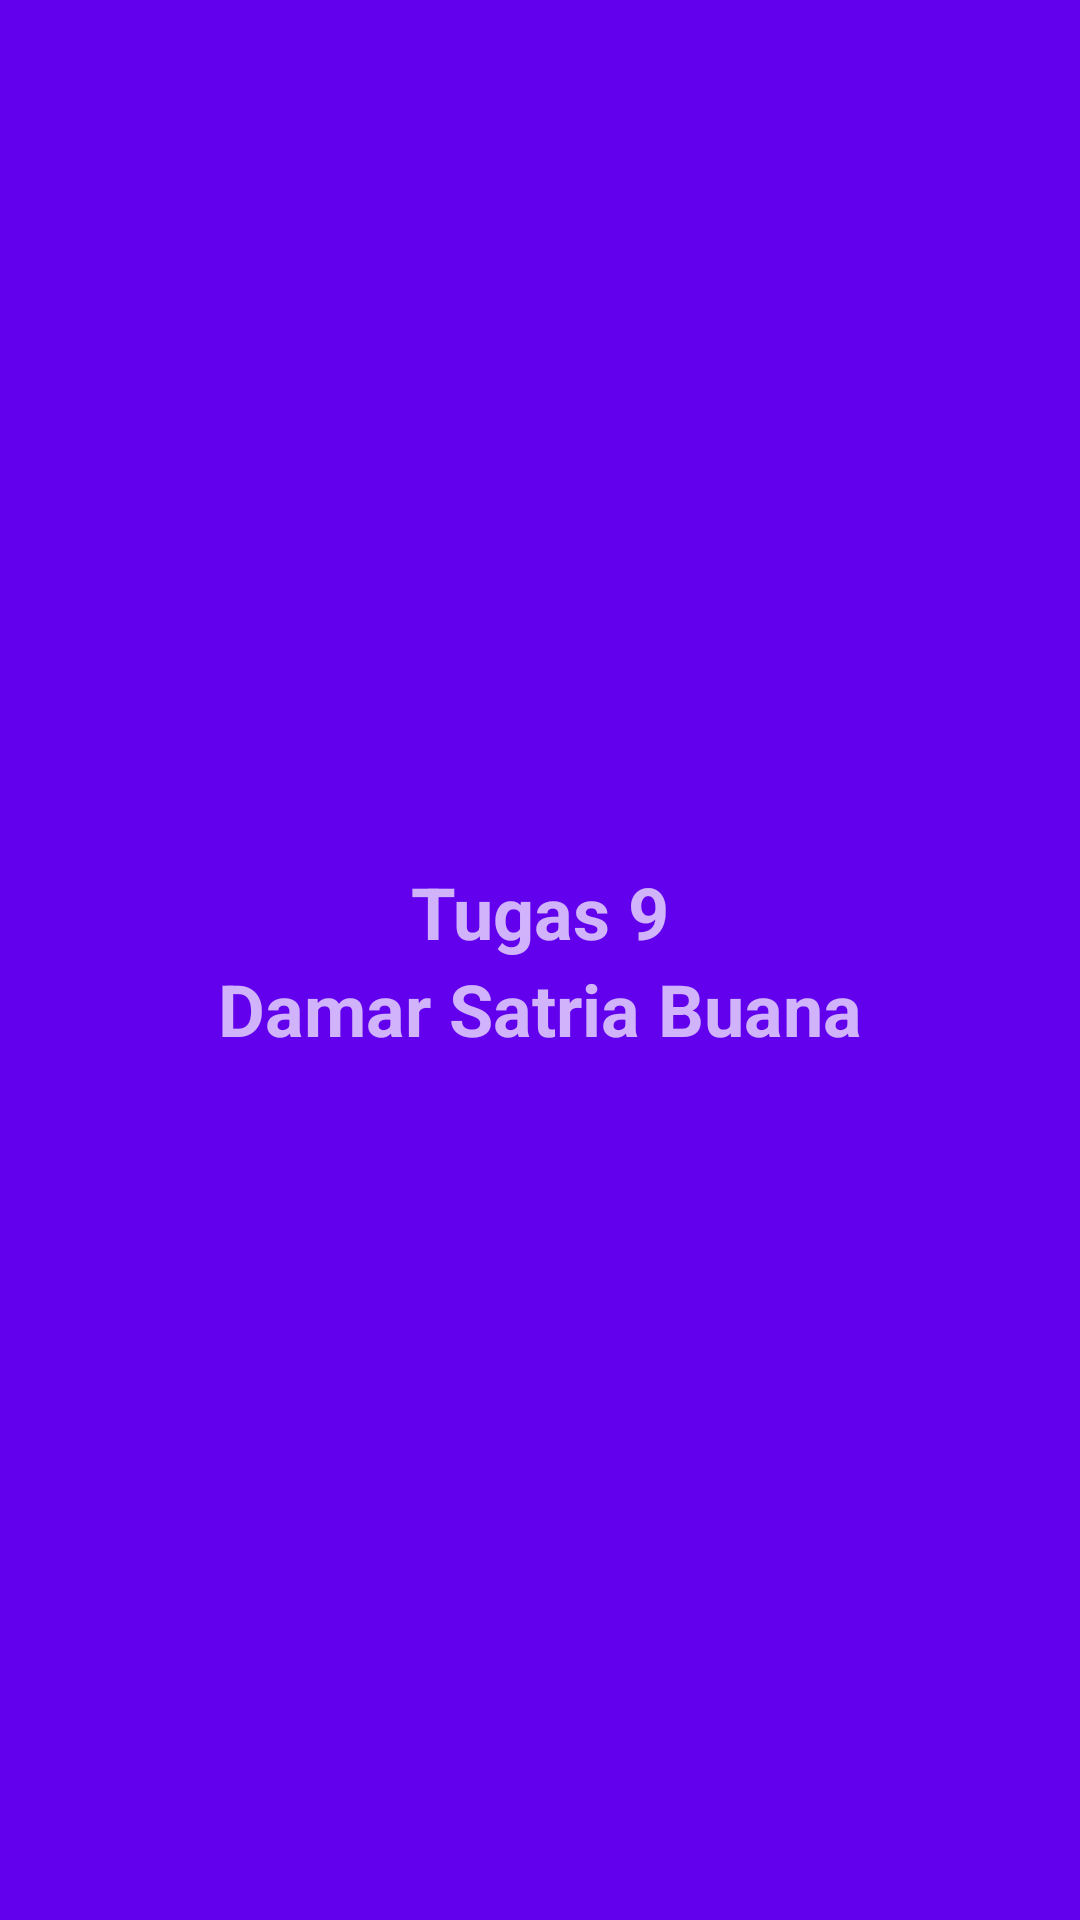

Layout XML and referenced resources for this Android screen:
<!-- AndroidManifest.xml: activity theme SplashScreenStyle -->
<!-- res/layout/activity_splash.xml -->
<?xml version="1.0" encoding="utf-8"?>
<RelativeLayout xmlns:android="http://schemas.android.com/apk/res/android"
    android:layout_width="match_parent"
    android:layout_height="match_parent">


    <LinearLayout
        android:layout_width="match_parent"
        android:layout_height="match_parent"
        android:gravity="center|center_horizontal|center_vertical"
        android:orientation="vertical">

        <TextView
            android:id="@+id/textView"
            android:layout_width="match_parent"
            android:layout_height="wrap_content"
            android:gravity="center|center_horizontal|center_vertical"
            android:text="Tugas 9"
            android:textSize="24sp"
            android:textStyle="bold" />

        <TextView
            android:id="@+id/textView2"
            android:layout_width="match_parent"
            android:layout_height="wrap_content"
            android:gravity="center|center_horizontal|center_vertical"
            android:text="Damar Satria Buana"
            android:textSize="24sp"
            android:textStyle="bold" />
    </LinearLayout>

</RelativeLayout>
<!-- resources referenced by this layout -->
<resources>
  <style name="SplashScreenStyle" parent="Theme.AppCompat.NoActionBar">
          <item name="android:windowBackground">@drawable/splash_brand_logo</item>
      </style>
  <!-- drawable splash_brand_logo (drawable) -->
  <?xml version="1.0" encoding="utf-8"?>
  <layer-list xmlns:android="http://schemas.android.com/apk/res/android">
      <item android:drawable="@color/purple_500"></item>
  
  
  </layer-list>
  <!-- not gathered from this repository: default colours our renderer supplied (Android Studio template values) -->
  <color name="purple_500">#FF6200EE</color>
</resources>
